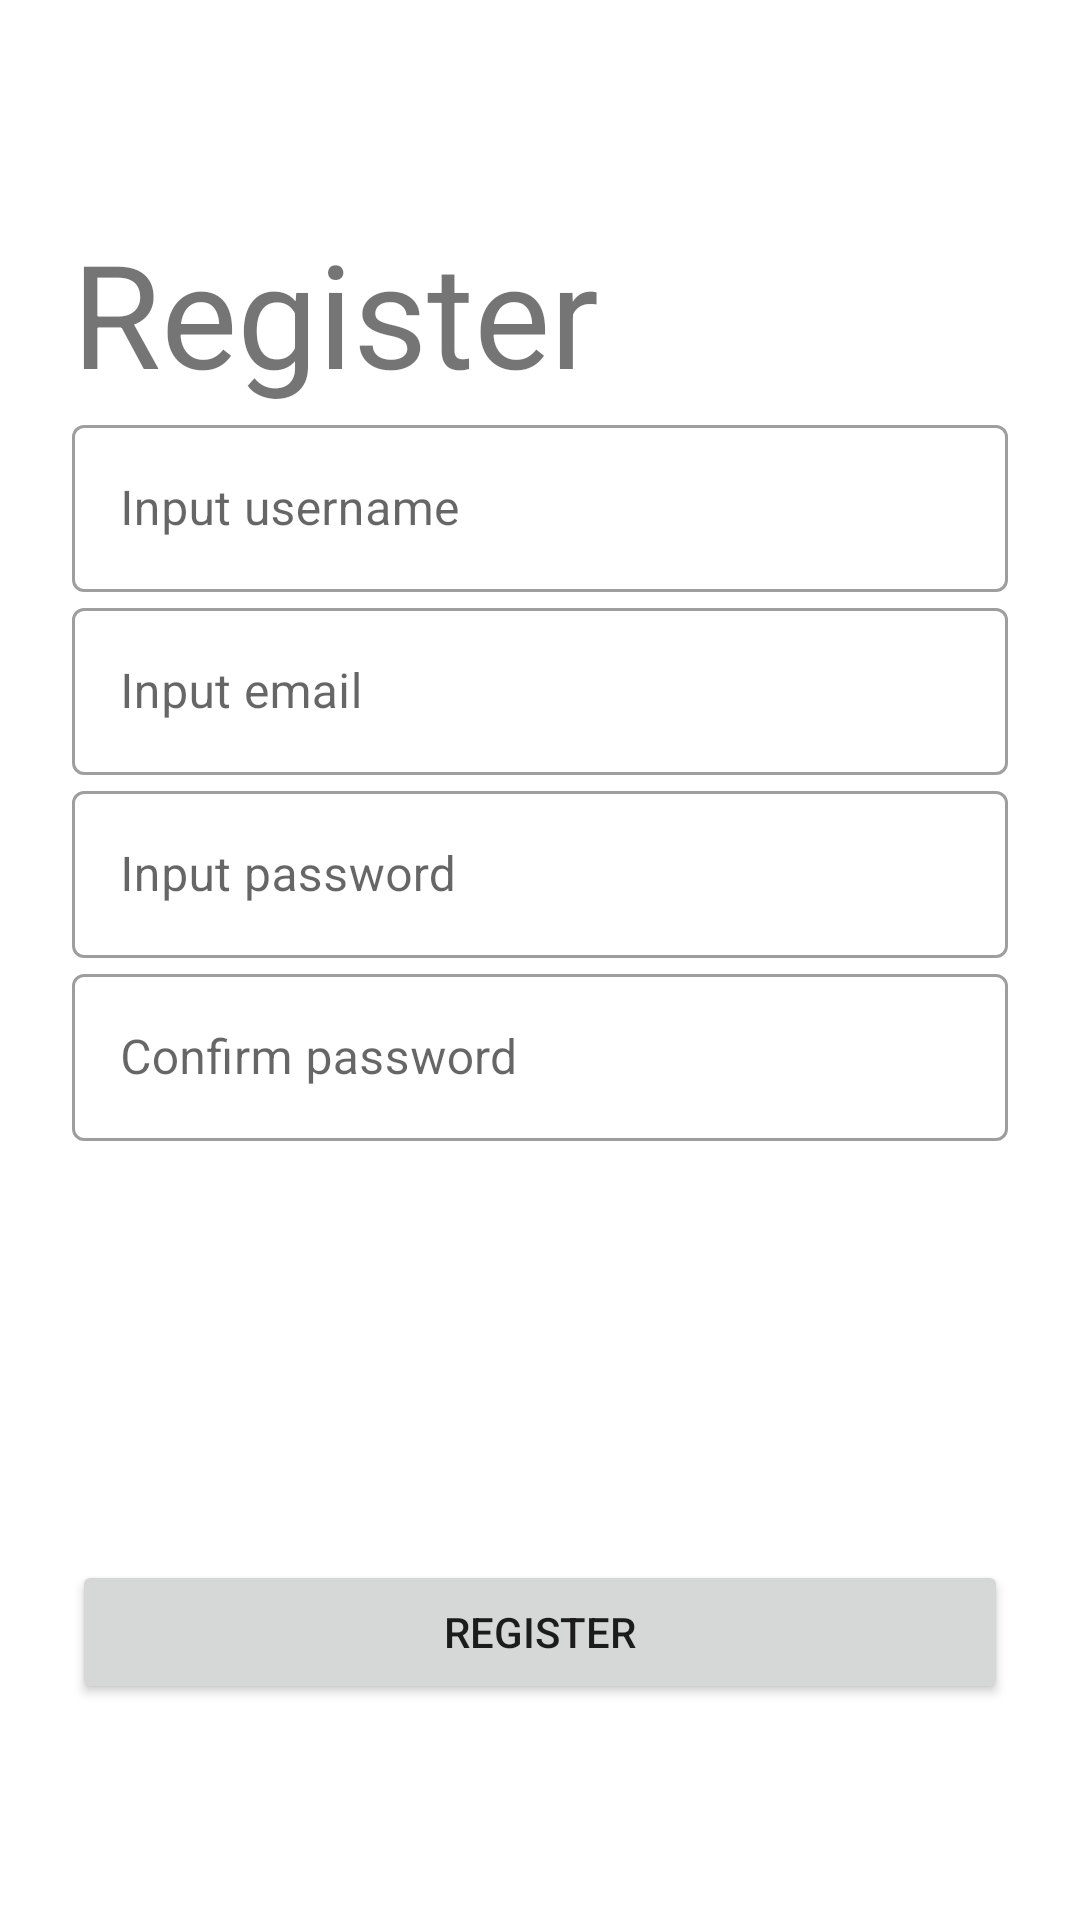

This screen was rendered from an Android layout file. Write that file and the resources it references.
<!-- AndroidManifest.xml: application theme Theme.LastVolReminder -->
<!-- res/layout/fragment_register.xml -->
<?xml version="1.0" encoding="utf-8"?>
<androidx.constraintlayout.widget.ConstraintLayout xmlns:android="http://schemas.android.com/apk/res/android"
    xmlns:app="http://schemas.android.com/apk/res-auto"
    xmlns:tools="http://schemas.android.com/tools"
    android:layout_width="match_parent"
    android:layout_height="match_parent"
    tools:context=".RegisterFragment">

    <TextView
        android:id="@+id/tv_register"
        android:textSize="48sp"
        android:layout_marginStart="@dimen/margin_width"
        android:text="@string/tv_register"
        android:layout_marginTop="@dimen/large_height_margin"
        android:layout_width="wrap_content"
        android:layout_height="wrap_content"
        app:layout_constraintStart_toStartOf="parent"
        app:layout_constraintTop_toTopOf="parent"
        />

    <com.google.android.material.textfield.TextInputLayout
        android:id="@+id/layout_input_username"
        android:layout_width="match_parent"
        android:layout_height="wrap_content"
        app:layout_constraintStart_toStartOf="parent"
        app:layout_constraintEnd_toEndOf="parent"
        app:layout_constraintTop_toBottomOf="@id/tv_register"
        android:layout_marginStart="@dimen/margin_width"
        android:layout_marginEnd="@dimen/margin_width"
        android:hint="@string/input_username"
        style="@style/Widget.MaterialComponents.TextInputLayout.OutlinedBox">

        <com.google.android.material.textfield.TextInputEditText
            android:id="@+id/et_input_username"
            android:layout_width="match_parent"
            android:layout_height="wrap_content"
            android:inputType="text"
            />

    </com.google.android.material.textfield.TextInputLayout>

    <com.google.android.material.textfield.TextInputLayout
        android:id="@+id/layout_input_email"
        android:layout_width="match_parent"
        android:layout_height="wrap_content"
        android:hint="@string/input_email"
        app:layout_constraintTop_toBottomOf="@id/layout_input_username"
        app:layout_constraintStart_toStartOf="parent"
        app:layout_constraintEnd_toEndOf="parent"
        android:layout_marginStart="@dimen/margin_width"
        android:layout_marginEnd="@dimen/margin_width"
        style="@style/Widget.MaterialComponents.TextInputLayout.OutlinedBox">

        <com.google.android.material.textfield.TextInputEditText
            android:id="@+id/et_input_email"
            android:layout_width="match_parent"
            android:layout_height="wrap_content"
            android:inputType="text"
            />

    </com.google.android.material.textfield.TextInputLayout>

    <com.google.android.material.textfield.TextInputLayout
        android:id="@+id/layout_input_password"
        android:layout_width="match_parent"
        android:layout_height="wrap_content"
        android:hint="@string/input_password"
        app:layout_constraintTop_toBottomOf="@id/layout_input_email"
        app:layout_constraintStart_toStartOf="parent"
        app:layout_constraintEnd_toEndOf="parent"
        android:layout_marginStart="@dimen/margin_width"
        android:layout_marginEnd="@dimen/margin_width"
        style="@style/Widget.MaterialComponents.TextInputLayout.OutlinedBox">

        <com.google.android.material.textfield.TextInputEditText
            android:id="@+id/et_input_password"
            android:layout_width="match_parent"
            android:layout_height="wrap_content"
            android:inputType="textPassword"
            />

    </com.google.android.material.textfield.TextInputLayout>

    <com.google.android.material.textfield.TextInputLayout
        android:id="@+id/layout_confirm_password"
        android:layout_width="match_parent"
        android:layout_height="wrap_content"
        android:hint="@string/confirm_password"
        app:layout_constraintTop_toBottomOf="@id/layout_input_password"
        app:layout_constraintStart_toStartOf="parent"
        app:layout_constraintEnd_toEndOf="parent"
        android:layout_marginStart="@dimen/margin_width"
        android:layout_marginEnd="@dimen/margin_width"
        style="@style/Widget.MaterialComponents.TextInputLayout.OutlinedBox">

        <com.google.android.material.textfield.TextInputEditText
            android:id="@+id/et_confirm_password"
            android:layout_width="match_parent"
            android:layout_height="wrap_content"
            android:inputType="textPassword"
            />

    </com.google.android.material.textfield.TextInputLayout>

    <Button
        android:id="@+id/btn_register"
        android:layout_width="match_parent"
        android:layout_height="wrap_content"
        android:layout_marginStart="@dimen/margin_width"
        android:layout_marginEnd="@dimen/margin_width"
        android:text="@string/tv_register"
        app:layout_constraintBottom_toBottomOf="parent"
        app:layout_constraintStart_toStartOf="parent"
        android:layout_marginBottom="@dimen/large_height_margin"
        />

</androidx.constraintlayout.widget.ConstraintLayout>
<!-- resources referenced by this layout -->
<resources>
  <dimen name="large_height_margin">72dp</dimen>
  <dimen name="margin_width">24dp</dimen>
  <string name="confirm_password">Confirm password</string>
  <string name="input_email">Input email</string>
  <string name="input_password">Input password</string>
  <string name="input_username">Input username</string>
  <string name="tv_register">Register</string>
  <style name="Theme.LastVolReminder" parent="Theme.MaterialComponents.DayNight.NoActionBar">
          
          <item name="colorPrimary">@color/light_blue_main</item>
          <item name="colorPrimaryVariant">@color/light_blue_secondary</item>
          <item name="colorOnPrimary">@color/white</item>
          
          <item name="colorSecondary">@color/teal_200</item>
          <item name="colorSecondaryVariant">@color/teal_700</item>
          <item name="colorOnSecondary">@color/black</item>
          
          <item name="android:statusBarColor" tools:targetApi="l">?attr/colorPrimaryVariant</item>
          
      </style>
  <color name="light_blue_main">#53ADDD</color>
  <color name="light_blue_secondary">#79BCE1</color>
  <color name="white">#FFFFFFFF</color>
  <color name="teal_200">#FF03DAC5</color>
  <color name="teal_700">#FF018786</color>
  <color name="black">#FF000000</color>
</resources>
